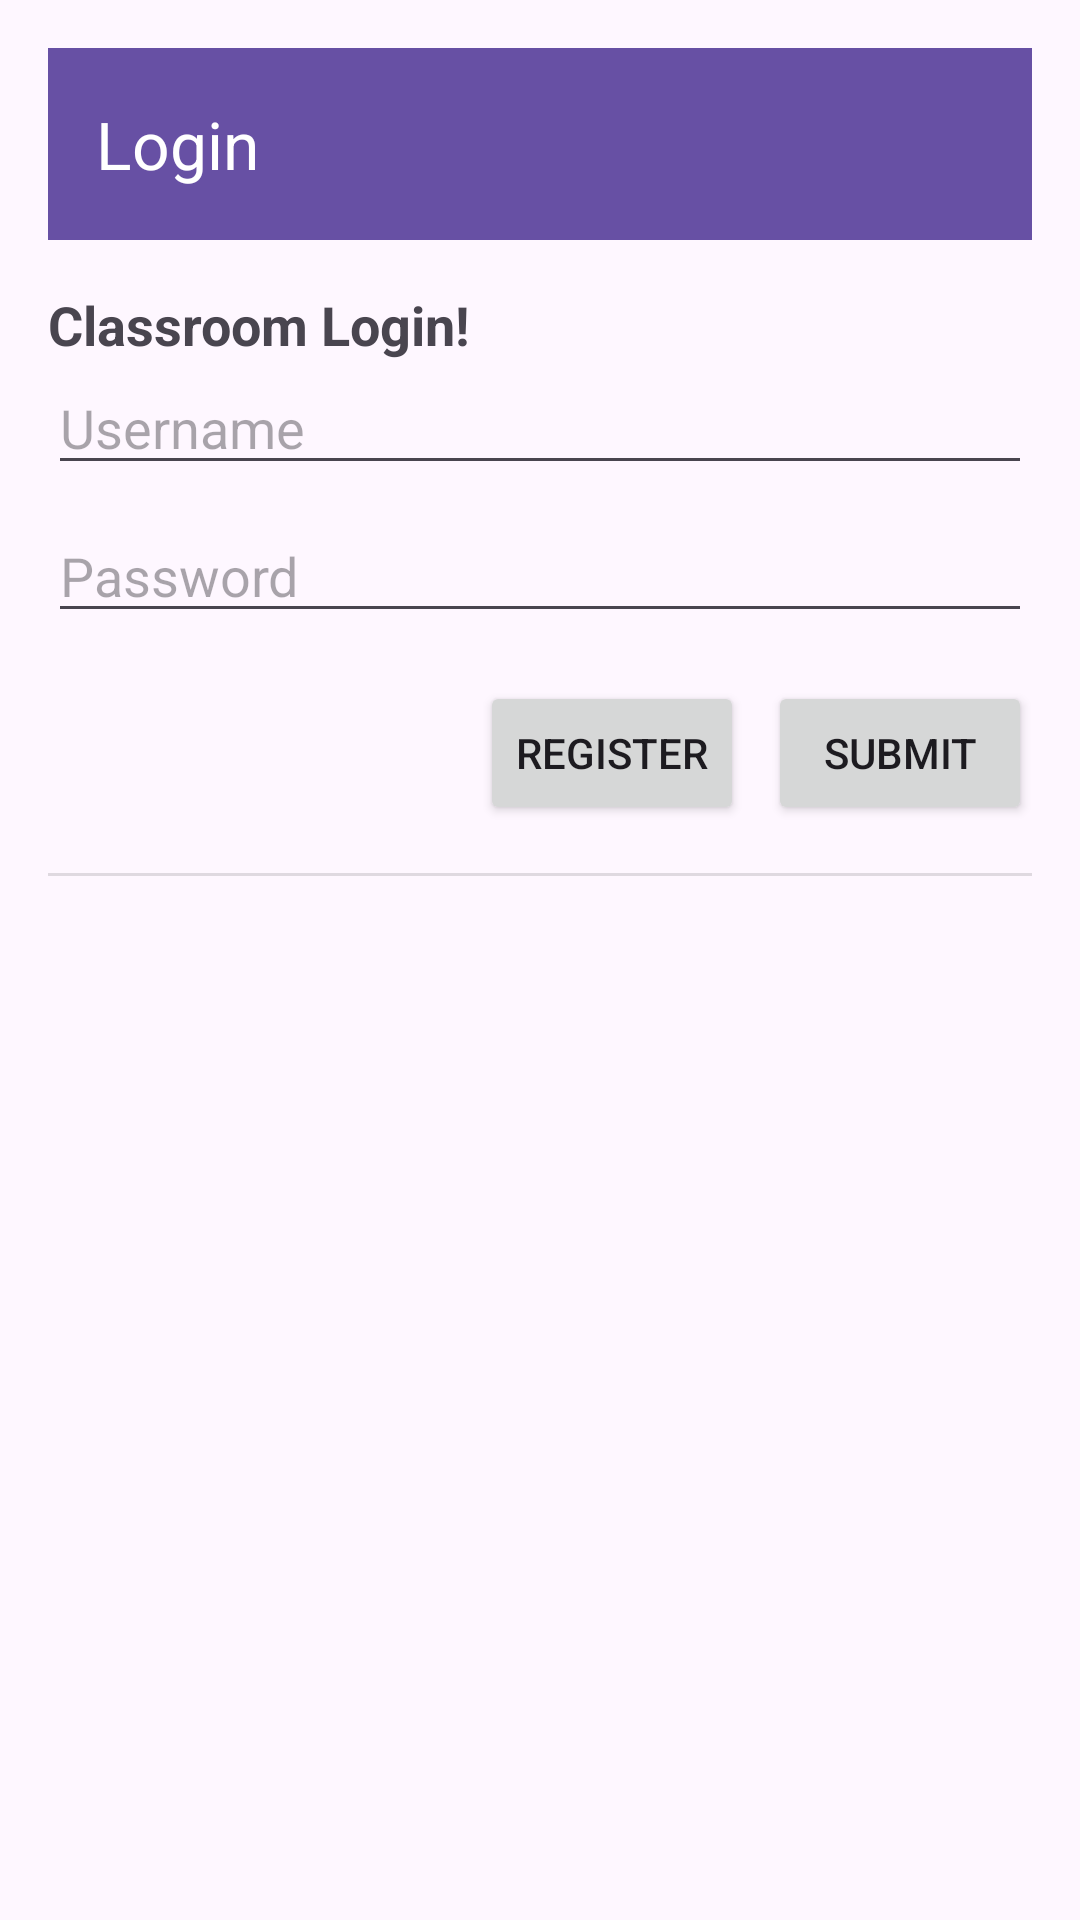

Produce the Android XML layout that renders to this screen, including the resource entries it uses.
<!-- AndroidManifest.xml: application theme Theme.Crud_classroom -->
<!-- res/layout/login_form.xml -->
<LinearLayout xmlns:android="http://schemas.android.com/apk/res/android"
    xmlns:app="http://schemas.android.com/apk/res-auto"
    android:layout_width="match_parent"
    android:layout_height="match_parent"
    android:orientation="vertical"
    android:padding="16dp">

    <androidx.appcompat.widget.Toolbar
        android:id="@+id/toolbar"
        android:layout_width="match_parent"
        android:layout_height="wrap_content"
        android:background="?attr/colorPrimary"
        android:theme="@style/ThemeOverlay.AppCompat.Dark.ActionBar"
        app:navigationIcon="@drawable/ic_arrow_back"
        app:title="Login" />

    <TextView
        android:layout_width="wrap_content"
        android:layout_height="wrap_content"
        android:text="Classroom Login!"
        android:textSize="18sp"
        android:textStyle="bold"
        android:layout_marginTop="16dp" />

    <EditText
        android:id="@+id/username"
        android:layout_width="match_parent"
        android:layout_height="wrap_content"
        android:layout_marginBottom="8dp"
        android:hint="Username" />

    <EditText
        android:id="@+id/password"
        android:layout_width="match_parent"
        android:layout_height="wrap_content"
        android:layout_marginBottom="16dp"
        android:hint="Password"
        android:inputType="textPassword" />

    <LinearLayout
        android:layout_width="match_parent"
        android:layout_height="wrap_content"
        android:orientation="horizontal"
        android:gravity="end">

        <Button
            android:id="@+id/registerButton"
            android:layout_width="wrap_content"
            android:layout_height="wrap_content"
            android:layout_marginEnd="8dp"
            android:text="Register" />

        <Button
            android:id="@+id/submitLogin"
            android:layout_width="wrap_content"
            android:layout_height="wrap_content"
            android:text="Submit" />
    </LinearLayout>

    <View
        android:layout_width="match_parent"
        android:layout_height="1dp"
        android:layout_marginTop="16dp"
        android:background="?android:attr/listDivider" />

</LinearLayout>
<!-- resources referenced by this layout -->
<resources>
  <style name="Theme.Crud_classroom" parent="Base.Theme.Crud_classroom" />
  <style name="Base.Theme.Crud_classroom" parent="Theme.Material3.DayNight.NoActionBar">
          
          
      </style>
</resources>
